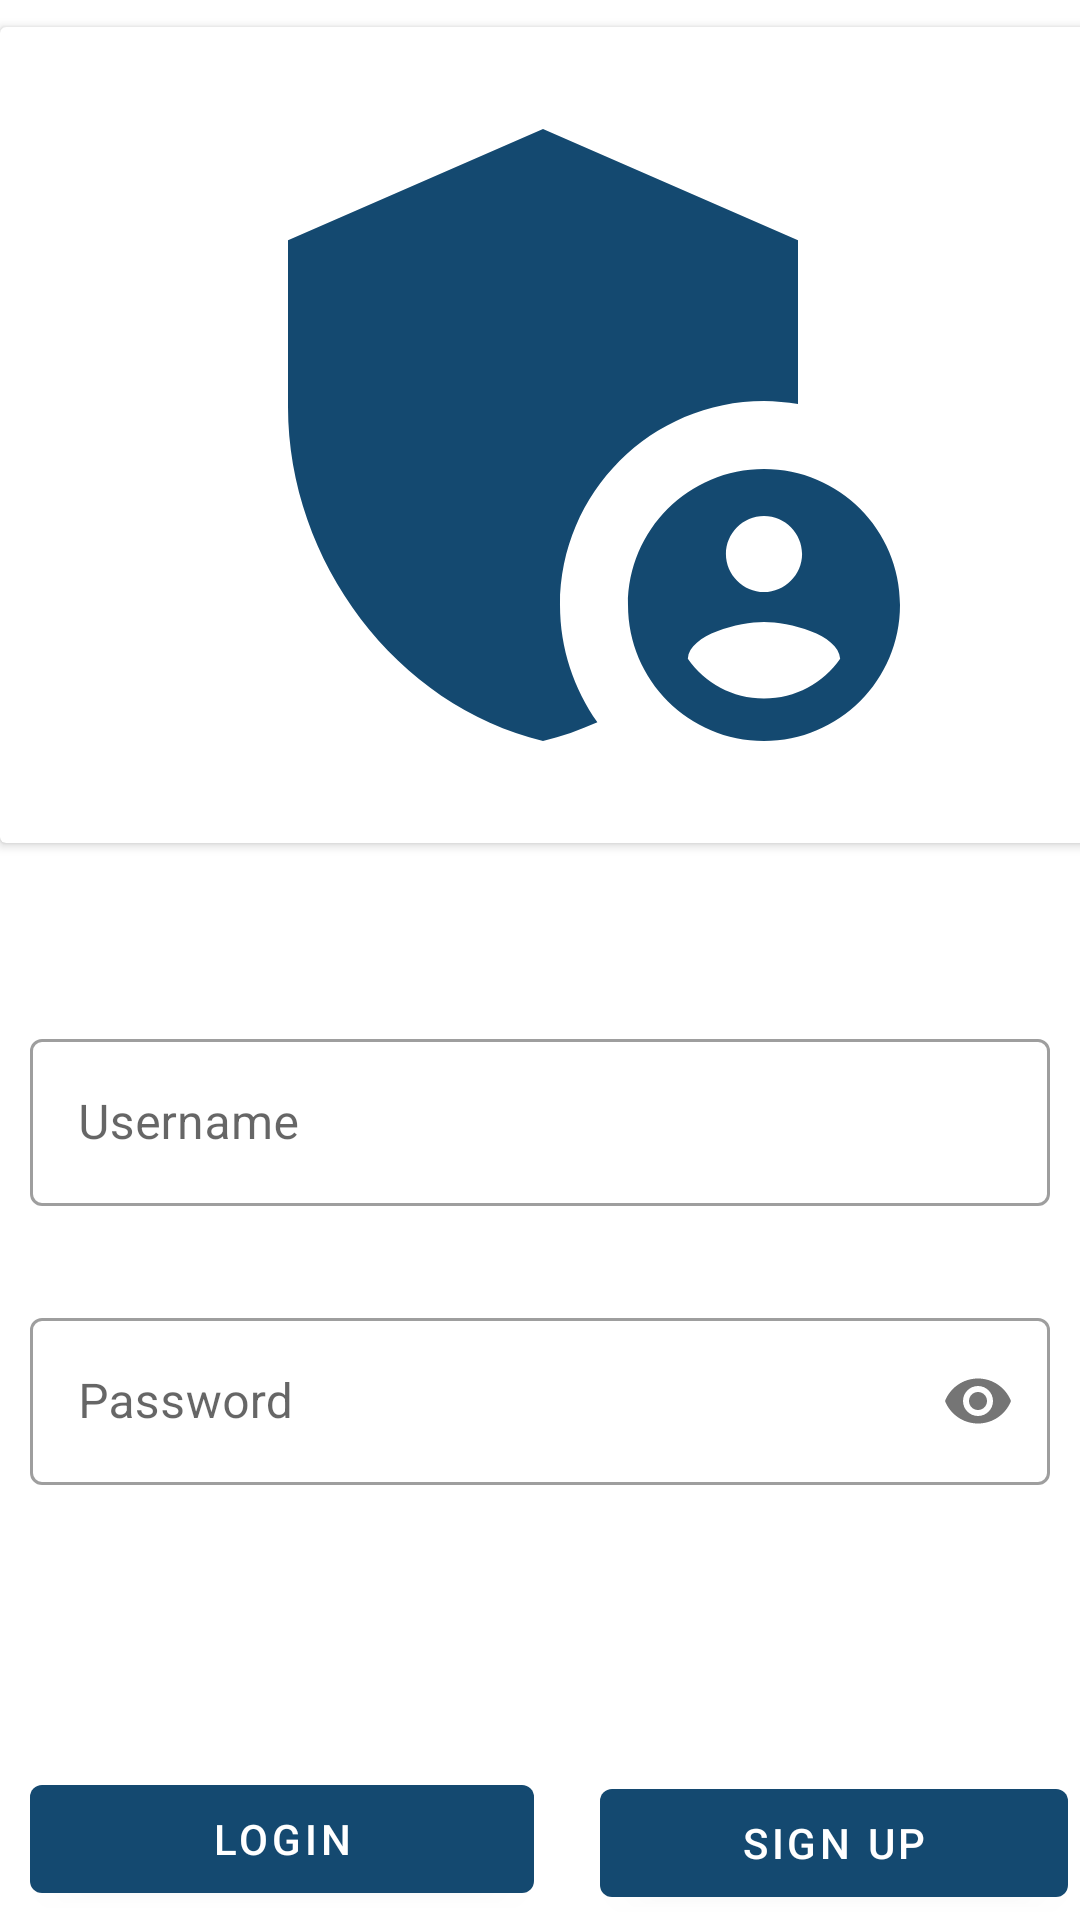

Produce the Android XML layout that renders to this screen, including the resource entries it uses.
<!-- AndroidManifest.xml: application theme Theme.SE_firebase -->
<!-- res/layout/activity_admin_login.xml -->
<?xml version="1.0" encoding="utf-8"?>
<LinearLayout xmlns:android="http://schemas.android.com/apk/res/android"
    xmlns:app="http://schemas.android.com/apk/res-auto"
    xmlns:tools="http://schemas.android.com/tools"
    android:layout_width="match_parent"
    android:layout_height="match_parent"
    tools:context=".Admin_login"
    android:orientation="vertical">

    <androidx.cardview.widget.CardView
        android:layout_width="396dp"
        android:layout_height="272dp"
        android:layout_marginTop="9dp"

        app:layout_constraintBottom_toBottomOf="parent"
        app:layout_constraintEnd_toEndOf="parent"
        app:layout_constraintHorizontal_bias="0.118"
        app:layout_constraintStart_toStartOf="parent"
        app:layout_constraintTop_toTopOf="parent"
        app:layout_constraintVertical_bias="0.082">

        <ImageView
            android:id="@+id/email_id"
            android:layout_width="match_parent"
            android:layout_height="match_parent"

            android:src="@drawable/ic_baseline_admin_panel_settings_24" />

    </androidx.cardview.widget.CardView>


    <com.google.android.material.textfield.TextInputLayout
        android:layout_width="match_parent"
        android:layout_marginTop="50dp"
        android:padding="10dp"
        style="@style/Widget.MaterialComponents.TextInputLayout.OutlinedBox"
        android:layout_height="wrap_content">

        <com.google.android.material.textfield.TextInputEditText
            android:id="@+id/etLoginEmail"
            android:layout_width="match_parent"
            android:layout_height="wrap_content"
            android:hint="Username"
            android:inputType="textEmailAddress"/>
    </com.google.android.material.textfield.TextInputLayout>


    <com.google.android.material.textfield.TextInputLayout
        android:layout_width="match_parent"
        style="@style/Widget.MaterialComponents.TextInputLayout.OutlinedBox"
        android:layout_height="wrap_content"
        android:padding="10dp"
        app:passwordToggleEnabled="true"
        android:layout_marginTop="12dp">

        <com.google.android.material.textfield.TextInputEditText
            android:id="@+id/etLoginPass"
            android:layout_width="match_parent"
            android:layout_height="wrap_content"
            android:hint="Password"
            android:inputType="textPassword"/>
    </com.google.android.material.textfield.TextInputLayout>


    <com.google.android.material.button.MaterialButton
        android:id="@+id/btnLogin"
        android:layout_width="168dp"
        android:layout_height="48dp"
        android:layout_marginStart="10dp"
        android:layout_marginTop="84dp"
        android:text="Login" />

    <com.google.android.material.button.MaterialButton
        android:id="@+id/tvRegisterHere"
        android:layout_width="156dp"
        android:layout_height="48dp"
        android:layout_marginStart="200dp"
        android:layout_marginTop="-47dp"
        android:text="Sign Up"

        />


</LinearLayout>
<!-- resources referenced by this layout -->
<resources>
  <!-- drawable ic_baseline_admin_panel_settings_24 (drawable) -->
  <vector android:height="24dp" android:tint="#144970"
      android:viewportHeight="24" android:viewportWidth="24"
      android:width="24dp" xmlns:android="http://schemas.android.com/apk/res/android">
      <path android:fillColor="@android:color/white" android:pathData="M17,11c0.34,0 0.67,0.04 1,0.09V6.27L10.5,3L3,6.27v4.91c0,4.54 3.2,8.79 7.5,9.82c0.55,-0.13 1.08,-0.32 1.6,-0.55C11.41,19.47 11,18.28 11,17C11,13.69 13.69,11 17,11z"/>
      <path android:fillColor="@android:color/white" android:pathData="M17,13c-2.21,0 -4,1.79 -4,4c0,2.21 1.79,4 4,4s4,-1.79 4,-4C21,14.79 19.21,13 17,13zM17,14.38c0.62,0 1.12,0.51 1.12,1.12s-0.51,1.12 -1.12,1.12s-1.12,-0.51 -1.12,-1.12S16.38,14.38 17,14.38zM17,19.75c-0.93,0 -1.74,-0.46 -2.24,-1.17c0.05,-0.72 1.51,-1.08 2.24,-1.08s2.19,0.36 2.24,1.08C18.74,19.29 17.93,19.75 17,19.75z"/>
  </vector>
  <style name="Theme.SE_firebase" parent="Theme.MaterialComponents.DayNight.DarkActionBar">
          
          <item name="colorPrimary">@color/purple_500</item>
          <item name="colorPrimaryVariant">@color/purple_700</item>
          <item name="colorOnPrimary">@color/white</item>
          
          <item name="colorSecondary">@color/teal_200</item>
          <item name="colorSecondaryVariant">@color/teal_700</item>
          <item name="colorOnSecondary">@color/black</item>
          
          <item name="android:statusBarColor" tools:targetApi="l">?attr/colorPrimaryVariant</item>
          
  
  
      </style>
  <color name="purple_500">#144970</color>
  <color name="purple_700">#144970</color>
  <color name="white">#FFFFFFFF</color>
  <color name="teal_200">#FF03DAC5</color>
  <color name="teal_700">#FF018786</color>
  <color name="black">#FF000000</color>
</resources>
